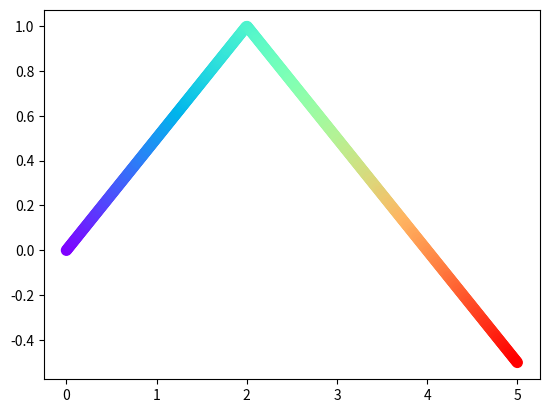

The matplotlib source for this figure:
# ch20_24.py
import matplotlib.pyplot as plt
import numpy as np

x = np.linspace(0, 5, 500)                # 含500個元素的陣列
y = 1 - 0.5*np.abs(x-2)                   # y陣列的變化
plt.scatter(x,y,s=50,c=x,cmap='rainbow')  # 色彩隨 x 軸值變化
plt.show()




